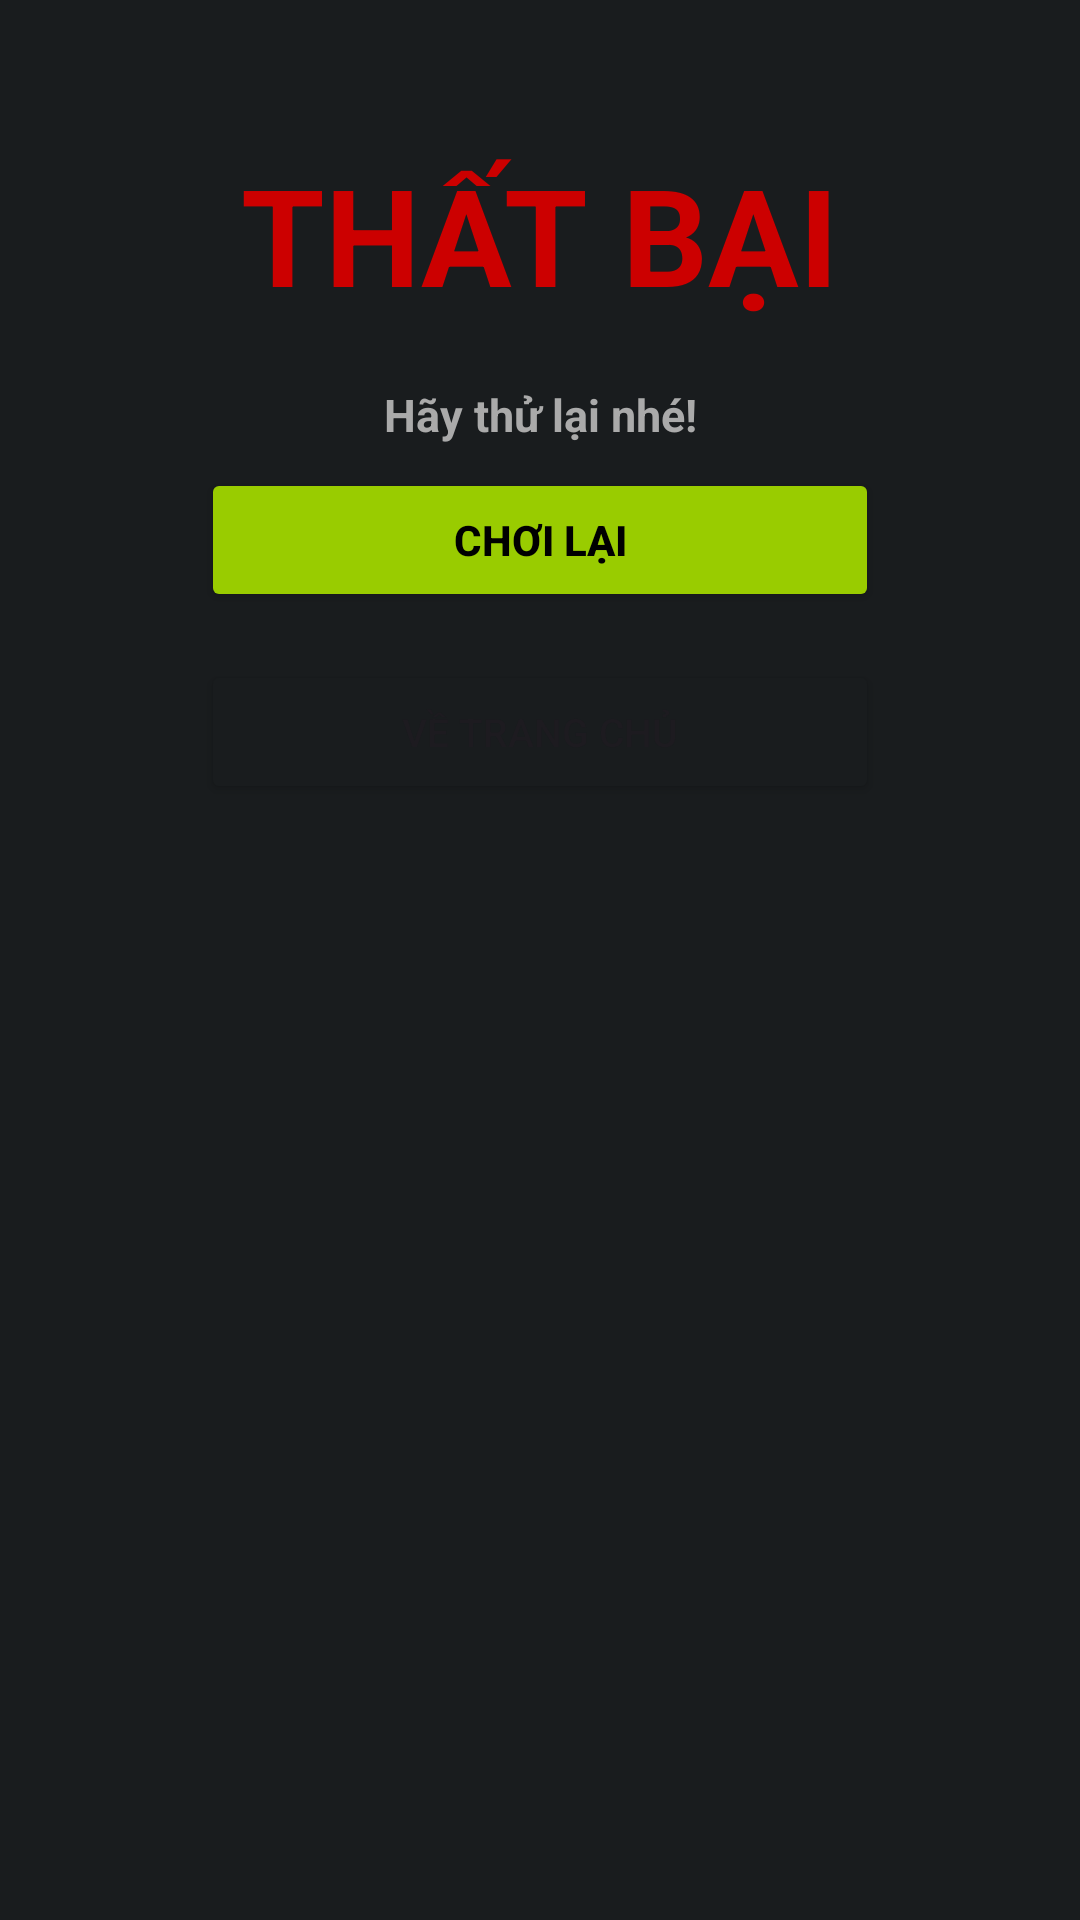

Reconstruct the res/layout file that produces this screen, plus the resources it refers to.
<!-- AndroidManifest.xml: application theme Theme.Sand_Clock_Application -->
<!-- res/layout/dialog_fail.xml -->
<?xml version="1.0" encoding="utf-8"?>
<androidx.constraintlayout.widget.ConstraintLayout xmlns:android="http://schemas.android.com/apk/res/android"
    xmlns:app="http://schemas.android.com/apk/res-auto"
    xmlns:tools="http://schemas.android.com/tools"
    android:layout_width="320dp"
    android:layout_height="wrap_content"
    android:paddingBottom="32dp"
    android:background="@color/material_dynamic_neutral10">


    <TextView
        android:id="@+id/txtTitleDialog"
        android:layout_width="wrap_content"
        android:layout_height="wrap_content"
        android:layout_marginTop="48dp"
        android:text="THẤT BẠI"
        android:textColor="@android:color/holo_red_dark"
        android:textSize="45sp"
        android:textStyle="bold"
        app:layout_constraintStart_toStartOf="parent"
        app:layout_constraintEnd_toEndOf="parent"
        app:layout_constraintTop_toTopOf="parent" />

    <TextView
        android:id="@+id/txtMsg"
        android:layout_width="wrap_content"
        android:layout_height="wrap_content"
        android:layout_marginTop="20dp"
        android:text="Hãy thử lại nhé!"

        android:textColor="@android:color/darker_gray"
        android:textSize="15sp"
        android:textStyle="bold"
        app:layout_constraintEnd_toEndOf="parent"
        app:layout_constraintStart_toStartOf="parent"
        app:layout_constraintTop_toBottomOf="@+id/txtTitleDialog" />

    <Button
        android:id="@+id/btnPlayAgain1"
        android:layout_width="226dp"
        android:layout_height="48dp"
        android:layout_marginTop="48dp"
        android:backgroundTint="@android:color/holo_green_light"
        android:text="Chơi lại"
        android:textColor="@color/black"
        android:textStyle="bold"
        app:layout_constraintStart_toStartOf="parent"
        app:layout_constraintEnd_toEndOf="parent"
        app:layout_constraintTop_toBottomOf="@+id/txtTitleDialog" />

    <Button
        android:id="@+id/btnBackHomeFromFail"
        android:layout_width="226dp"
        android:layout_height="48dp"
        android:layout_marginTop="16dp"
        android:backgroundTint="@color/material_dynamic_neutral10"
        android:text="Về trang chủ"
        android:textSize="13sp"
        app:layout_constraintStart_toStartOf="parent"
        app:layout_constraintEnd_toEndOf="parent"
        app:layout_constraintTop_toBottomOf="@+id/btnPlayAgain1" />

</androidx.constraintlayout.widget.ConstraintLayout>
<!-- resources referenced by this layout -->
<resources>
  <style name="Theme.Sand_Clock_Application" parent="Base.Theme.Sand_Clock_Application" />
  <style name="Base.Theme.Sand_Clock_Application" parent="Theme.Material3.DayNight.NoActionBar">
          
          
      </style>
  <!-- not gathered from this repository: default colours our renderer supplied (Android Studio template values) -->
  <color name="black">#FF000000</color>
</resources>
